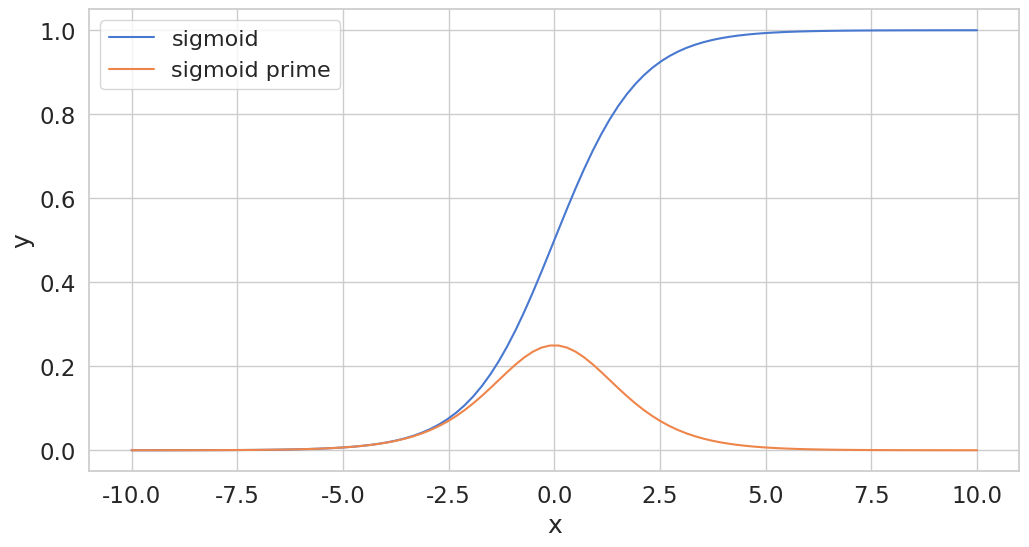

This chart was generated by the following Python code:
import numpy as np
import matplotlib.pyplot as plt
import seaborn as sns
from pylab import rcParams
from math import *

# Settings
sns.set(style='whitegrid', palette='muted', font_scale=1.5)
rcParams['figure.figsize'] = 12, 6
RANDOM_SEED = 42
np.random.seed(RANDOM_SEED)

# Sigmoid functions
def sigmoid_single(n):
	return 1/(1+exp(-n))
def sigmoid_prime_single(n):
	return exp(-n)/(1+exp(-n))**2
sigmoid = np.vectorize(sigmoid_single)
sigmoid_prime = np.vectorize(sigmoid_prime_single)

# Sigmoid plot
x = np.linspace(-10., 10., num=100)
sig = sigmoid(x)
sig_prime = sigmoid_prime(x)
plt.plot(x, sig, label="sigmoid")
plt.plot(x, sig_prime, label="sigmoid prime")
plt.xlabel("x")
plt.ylabel("y")
plt.legend(prop={'size' : 16})
plt.show()

# NN parameters
epochs = 50000
input_size, hidden_size, output_size = 2, 3, 1
LR = 0.1
X = np.array([[0,0], [0,1], [1,0], [1,1]])
y = np.array([ [0],   [1],   [1],   [0]])
w_hidden = np.random.uniform(size=(input_size, hidden_size))
w_output = np.random.uniform(size=(hidden_size, output_size))

# Training loop
for epoch in range(epochs):
 
    # Forward
    act_hidden = sigmoid(np.dot(X, w_hidden))
    output = np.dot(act_hidden, w_output)
    
    # Error
    error = y - output
    
    # Backward
    dZ = error * LR
    w_output += act_hidden.T.dot(dZ)
    dH = dZ.dot(w_output.T) * sigmoid_prime(act_hidden)
    w_hidden += X.T.dot(dH)

print(output)